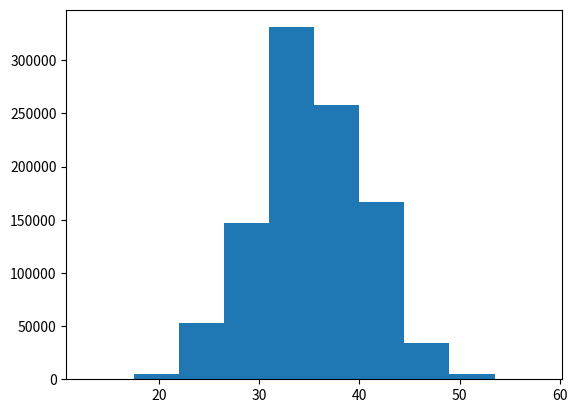

Write Python code to recreate this figure.
import numpy as np
import matplotlib.pyplot as plt

np.random.random()

#np.random.random(5)  -->> insterting a number into thr method will generate an array of that many items

# np.random.random((2,3)) -->> to do a 2D array, enter the number of rows and columns in a tuple

# --------
# np.random.normal(0,1,5)
#
# np.random.normal(0,1, (2,5)) # the tuple at the end allows you to create a 2D array, specifiying number of rows and columns
# --------

X = np.random.randint(1,7,(1000000,10))
Y = np.sum(X, axis=1)
plt.hist(Y);
plt.show()